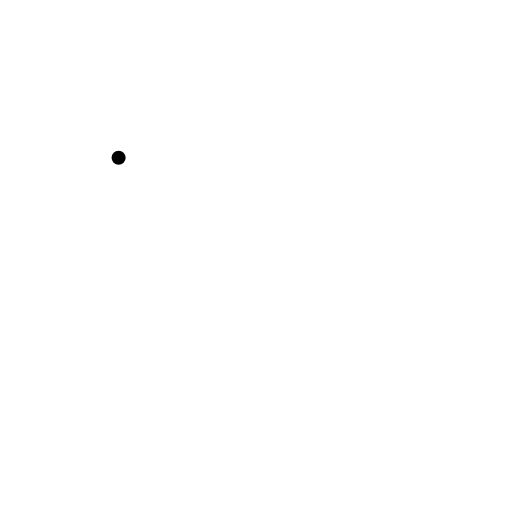
t = 0.00 s
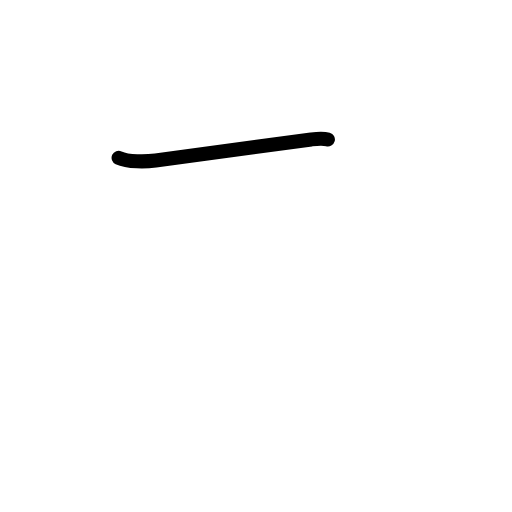
t = 0.83 s
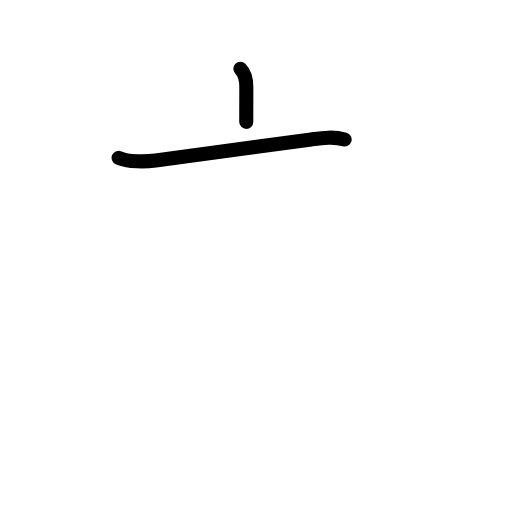
t = 1.63 s
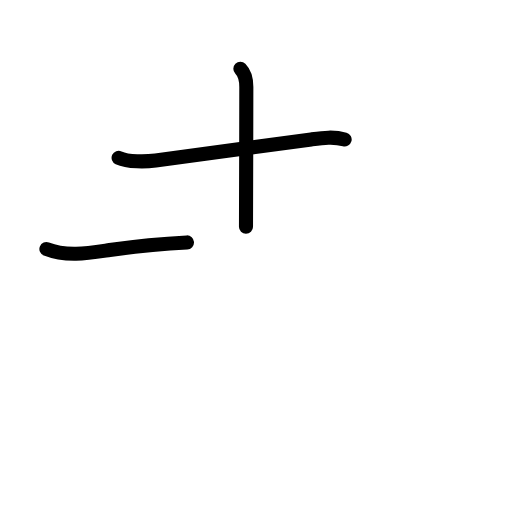
t = 2.42 s
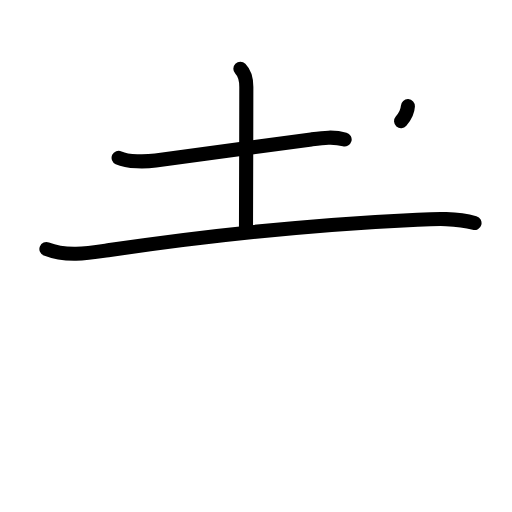
t = 3.25 s
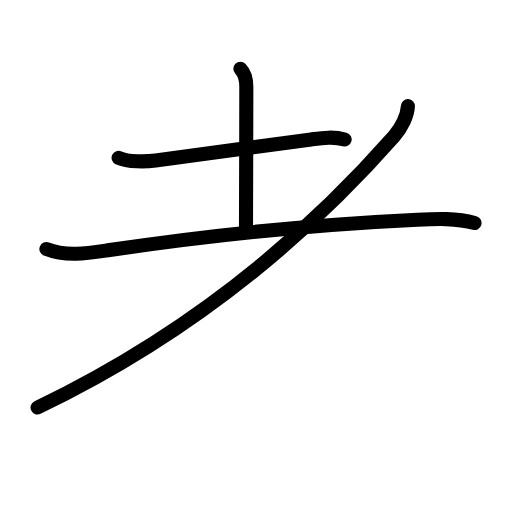
t = 4.00 s

The animated SVG that drew these frames (rendered in a browser with its animation timeline set to each time). Animation: 13 SMIL elements (animate=13); one cycle of 4.00 s.

<?xml version="1.0" encoding="UTF-8"?>
<!--
AniKanjiVG is licensed by CC-BY-SA Paul C. Sommerhoff (https://bitbucket.org/sommerhoff/anikanjivg).
AniKanjiVG uses KanjiVG which is licensed by CC-BY-SA Ulrich Apel (http://kanjivg.tagaini.net).
See also http://creativecommons.org/licenses/by-sa/3.0/
-->
<svg xmlns:kvg='http://kanjivg.tagaini.net' xmlns='http://www.w3.org/2000/svg' width='109' height='109' viewBox='0 0 109 109' style='fill:none;stroke:#000000;stroke-width:3;stroke-linecap:round;stroke-linejoin:round;' id="kvg:kanji_08002"><g id="kvg:08002" kvg:element="耂" kvg:original="老" kvg:partial="true" kvg:radical="tradit"><g id="kvg:08002-g1" kvg:element="土"><path id="kvg:08002-s1" kvg:type="㇐" d="M25.25,33.59c2.05,0.95,5.76,0.86,7.88,0.59c10.24-1.31,21.19-2.92,33.12-4.5c2.42-0.32,4.74-0.65,7.12,0.01"><animate attributeName="d" begin="0.0s" dur="0.3333333333333333s" from="M25.25,33.59C25.25,33.59,25.25,33.59,25.25,33.59" to="M25.25,33.59c2.05,0.95,5.76,0.86,7.88,0.59" />
<animate attributeName="d" begin="0.3333333333333333s" dur="0.3333333333333333s" from="M25.25,33.59c2.05,0.95,5.76,0.86,7.88,0.59c0,0,0,0,0,0,0" to="M25.25,33.59c2.05,0.95,5.76,0.86,7.88,0.59c10.24-1.31,21.19-2.92,33.12-4.5" />
<animate attributeName="d" begin="0.6666666666666666s" dur="0.3333333333333333s" from="M25.25,33.59c2.05,0.95,5.76,0.86,7.88,0.59c10.24-1.31,21.19-2.92,33.12-4.5c0,0,0,0,0,0,0" to="M25.25,33.59c2.05,0.95,5.76,0.86,7.88,0.59c10.24-1.31,21.19-2.92,33.12-4.5c2.42-0.32,4.74-0.65,7.12,0.01" />
</path>
<path id="kvg:08002-s2" kvg:type="㇑a" d="M51.17,14.62c1.04,1.04,1.27,2.38,1.27,3.89c0,8.95-0.07,26.62-0.07,29.75"><animate attributeName="d" begin="1.0s" dur="0.5s" from="M51.17,14.62C51.17,14.62,51.17,14.62,51.17,14.62" to="M51.17,14.62c1.04,1.04,1.27,2.38,1.27,3.89" />
<animate attributeName="d" begin="1.5s" dur="0.5s" from="M51.17,14.62c1.04,1.04,1.27,2.38,1.27,3.89c0,0,0,0,0,0,0" to="M51.17,14.62c1.04,1.04,1.27,2.38,1.27,3.89c0,8.95-0.07,26.62-0.07,29.75" />
<animate attributeName="d" begin="0s" dur="1.0s" from="M-100,-100" to="M-100,-100" />
</path>
<path id="kvg:08002-s3" kvg:type="㇐" d="M9.88,53.01c4.38,1.74,9.19,0.85,13.48,0.22c15.9-2.35,39.02-5.23,65.53-6.46c3.92-0.18,8.3-0.38,12.13,0.7"><animate attributeName="d" begin="2.0s" dur="0.3333333333333333s" from="M9.88,53.01C9.88,53.01,9.88,53.01,9.88,53.01" to="M9.88,53.01c4.38,1.74,9.19,0.85,13.48,0.22" />
<animate attributeName="d" begin="2.3333333333333335s" dur="0.3333333333333333s" from="M9.88,53.01c4.38,1.74,9.19,0.85,13.48,0.22c0,0,0,0,0,0,0" to="M9.88,53.01c4.38,1.74,9.19,0.85,13.48,0.22c15.9-2.35,39.02-5.23,65.53-6.46" />
<animate attributeName="d" begin="2.6666666666666665s" dur="0.3333333333333333s" from="M9.88,53.01c4.38,1.74,9.19,0.85,13.48,0.22c15.9-2.35,39.02-5.23,65.53-6.46c0,0,0,0,0,0,0" to="M9.88,53.01c4.38,1.74,9.19,0.85,13.48,0.22c15.9-2.35,39.02-5.23,65.53-6.46c3.92-0.18,8.3-0.38,12.13,0.7" />
<animate attributeName="d" begin="0s" dur="2.0s" from="M-100,-100" to="M-100,-100" />
</path>
</g>
<path id="kvg:08002-s4" kvg:type="㇒" d="M86.84,22.6c-0.11,2.06-1.33,4.57-2.92,6.38C63.48,52.19,39,71.88,8,86.75"><animate attributeName="d" begin="3.0s" dur="0.5s" from="M86.84,22.6C86.84,22.6,86.84,22.6,86.84,22.6" to="M86.84,22.6c-0.11,2.06-1.33,4.57-2.92,6.38" />
<animate attributeName="d" begin="3.5s" dur="0.5s" from="M86.84,22.6c-0.11,2.06-1.33,4.57-2.92,6.38c0,0,0,0,0,0,0" to="M86.84,22.6c-0.11,2.06-1.33,4.57-2.92,6.38C63.48,52.19,39,71.88,8,86.75" />
<animate attributeName="d" begin="0s" dur="3.0s" from="M-100,-100" to="M-100,-100" />
</path>
</g>
</svg>
